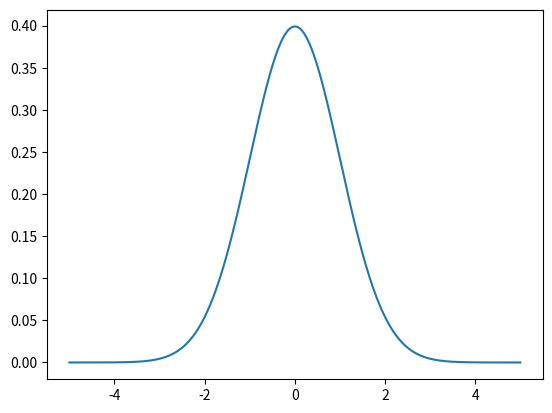

Write Python code to recreate this figure.
# t-distribution PDF

from numpy import arange
from matplotlib import pyplot
from scipy.stats import t

sample_space = arange(-5, 5, 0.001)
dof = len(sample_space) - 1

pdf = t.pdf(sample_space, dof)

pyplot.plot(sample_space, pdf)
pyplot.show()
